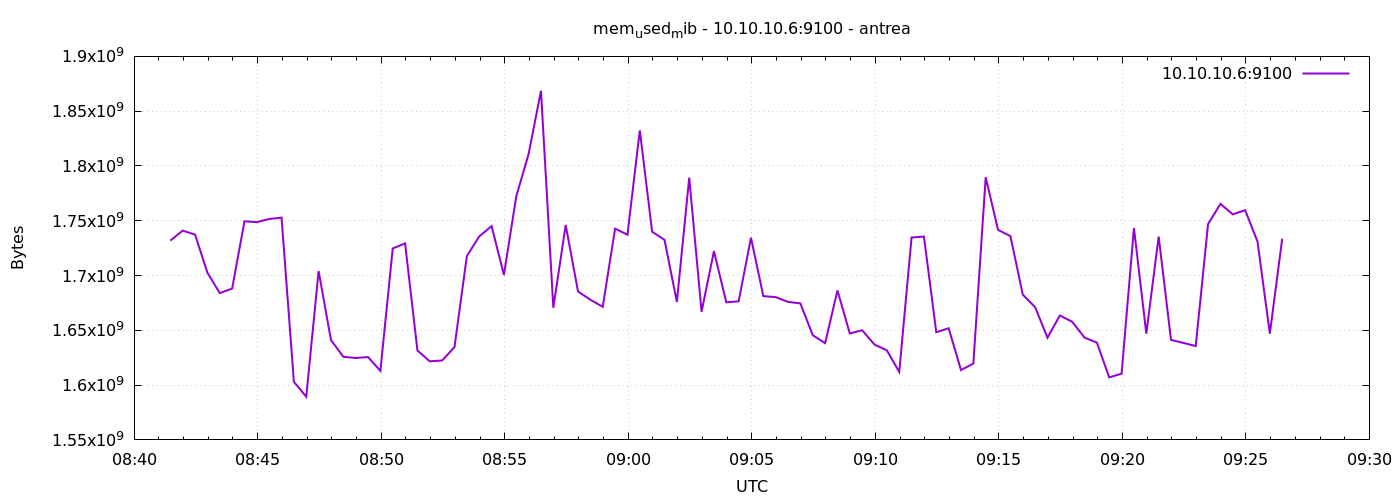

Values plotted in this chart, from the file beside it:
1777192888	1731887104
1777192918	1740992512
1777192948	1737310208
1777192978	1702547456
1777193008	1683984384
1777193038	1688133632
1777193068	1749504000
1777193098	1748729856
1777193128	1751605248
1777193158	1752858624
1777193188	1602949120
1777193218	1589436416
1777193248	1704128512
1777193278	1641181184
1777193308	1625841664
1777193338	1624748032
1777193368	1625612288
1777193398	1612992512
1777193428	1724710912
1777193458	1729343488
1777193488	1631563776
1777193518	1621704704
1777193548	1622478848
1777193578	1634717696
1777193608	1717702656
1777193638	1735651328
1777193668	1745137664
1777193698	1700593664
1777193728	1772240896
1777193758	1810993152
1777193788	1868558336
1777193818	1670643712
1777193848	1746128896
1777193878	1685417984
1777193908	1677893632
1777193938	1671475200
1777193968	1742770176
1777193998	1737273344
1777194028	1832431616
1777194058	1739956224
1777194088	1732595712
1777194118	1675923456
1777194148	1789308928
1777194178	1666887680
1777194208	1722253312
1777194238	1675558912
1777194268	1676455936
1777194298	1734475776
1777194328	1681207296
1777194358	1680289792
1777194388	1675948032
1777194418	1674543104
1777194448	1645522944
1777194478	1638322176
1777194508	1686405120
1777194538	1647087616
1777194568	1650073600
1777194598	1637007360
1777194628	1631690752
1777194658	1612029952
1777194688	1734721536
... 30 more rows
